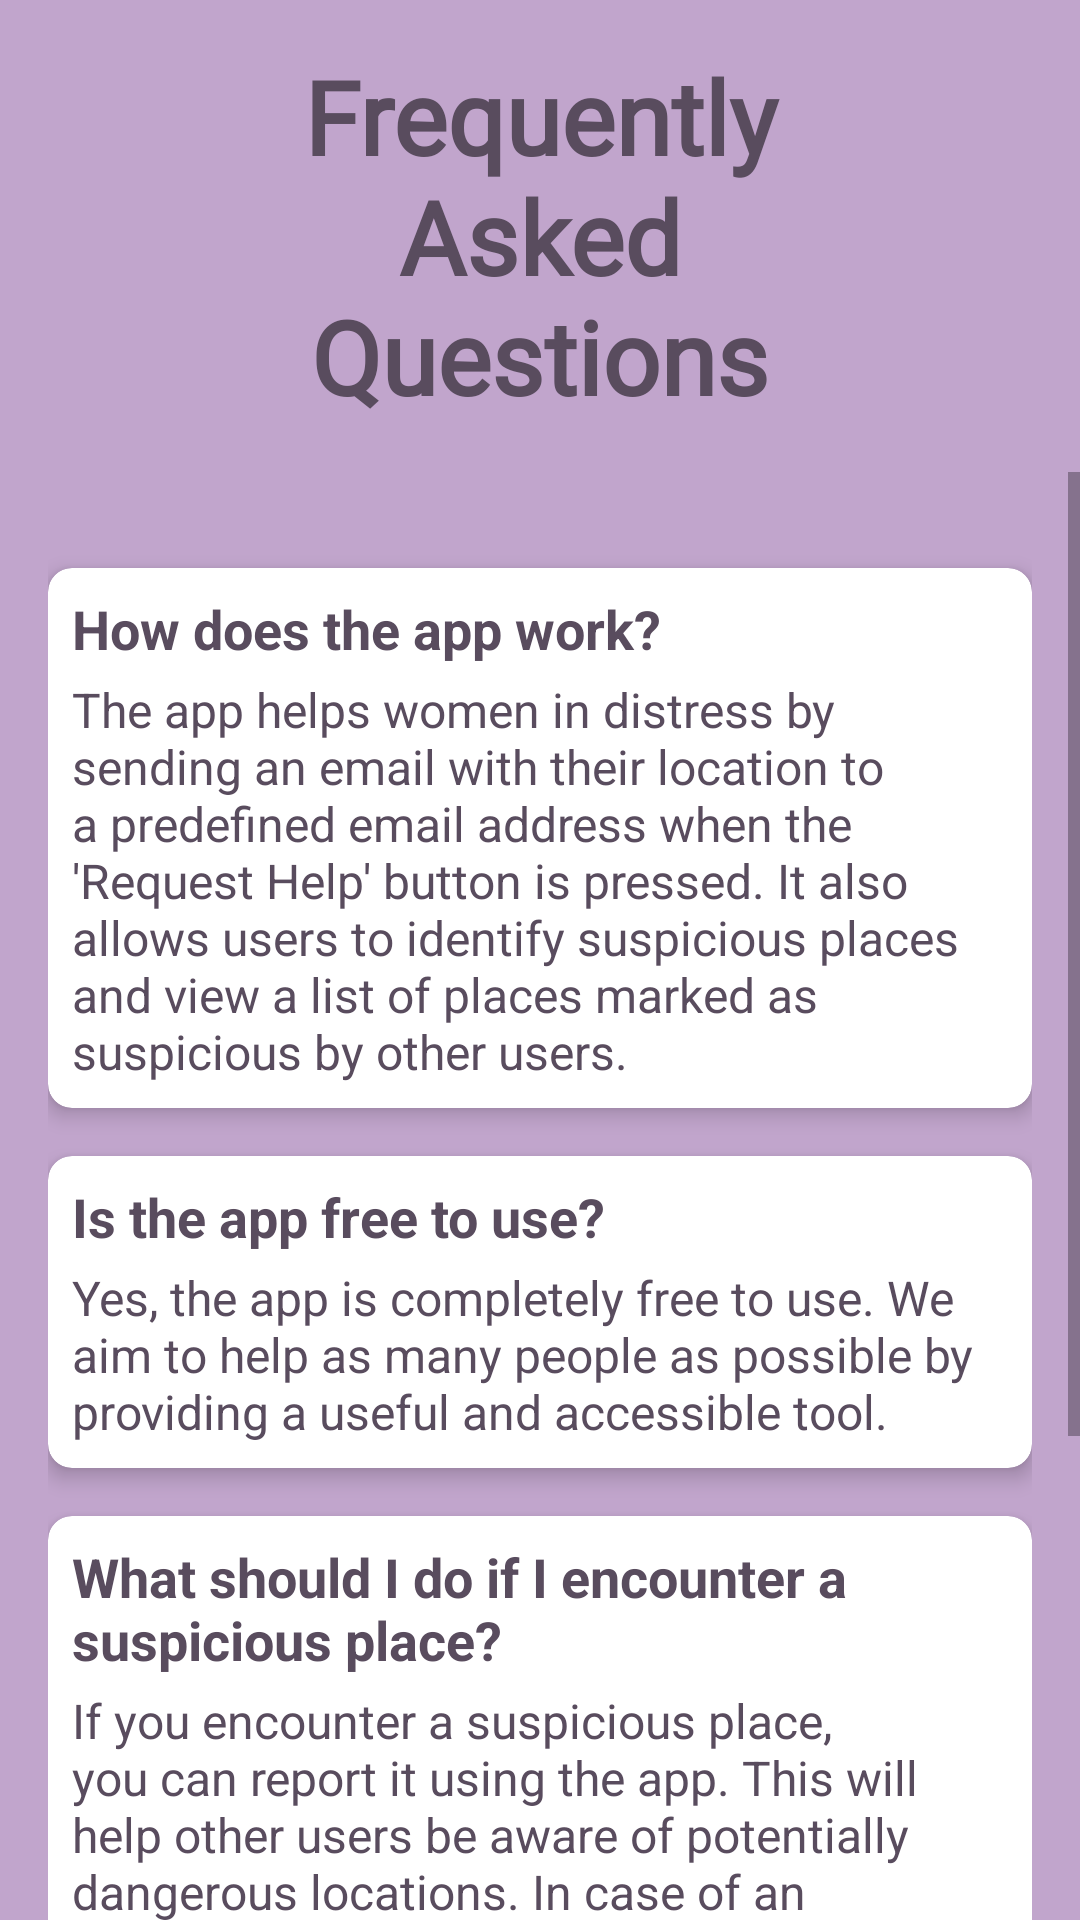

Reconstruct the res/layout file that produces this screen, plus the resources it refers to.
<!-- AndroidManifest.xml: application theme Theme.SafeWomen -->
<!-- res/layout/activity_faq.xml -->
<?xml version="1.0" encoding="utf-8"?>
<RelativeLayout xmlns:android="http://schemas.android.com/apk/res/android"
    xmlns:app="http://schemas.android.com/apk/res-auto"
    xmlns:tools="http://schemas.android.com/tools"
    android:layout_width="match_parent"
    android:layout_height="match_parent"
    android:background="#C1A5CC"
    tools:context=".FAQ">

    <ImageButton
        android:id="@+id/menu_button"
        android:layout_width="48dp"
        android:layout_height="48dp"
        android:layout_alignParentStart="true"
        android:layout_marginStart="16dp"
        android:layout_marginTop="16dp"
        android:background="@android:color/transparent"
        app:srcCompat="@drawable/list"
        android:onClick="showPopupMenu"
        android:contentDescription="@string/menu_button_description" />

    <TextView
        android:id="@+id/textView2"
        android:layout_width="328dp"
        android:layout_height="wrap_content"
        android:layout_centerHorizontal="true"
        android:layout_marginEnd="120dp"
        android:layout_marginTop="16dp"
        android:textAlignment="center"
        android:fontFamily="@font/croissant_one"
        android:text="Frequently Asked Questions"
        android:textColor="#594C5E"
        android:textSize="34sp"
        android:textStyle="bold" />

    <ScrollView
        android:layout_width="match_parent"
        android:layout_height="match_parent"
        android:layout_below="@+id/textView2"
        android:layout_marginTop="16dp">

        <LinearLayout
            android:layout_width="match_parent"
            android:layout_height="wrap_content"
            android:orientation="vertical"
            android:padding="16dp">

            <androidx.cardview.widget.CardView
                android:id="@+id/cardView1"
                android:layout_width="match_parent"
                android:layout_height="wrap_content"
                android:layout_marginTop="16dp"
                app:cardBackgroundColor="@android:color/white"
                app:cardCornerRadius="8dp"
                app:cardElevation="4dp">

                <LinearLayout
                    android:layout_width="match_parent"
                    android:layout_height="wrap_content"
                    android:orientation="vertical"
                    android:padding="8dp">

                    <TextView
                        android:layout_width="wrap_content"
                        android:layout_height="wrap_content"
                        android:text="How does the app work?"
                        android:textColor="#594C5E"
                        android:textSize="18sp"
                        android:textStyle="bold" />

                    <TextView
                        android:layout_width="wrap_content"
                        android:layout_height="wrap_content"
                        android:layout_marginTop="4dp"
                        android:text="The app helps women in distress by sending an email with their location to a predefined email address when the 'Request Help' button is pressed. It also allows users to identify suspicious places and view a list of places marked as suspicious by other users."
                        android:textColor="#594C5E"
                        android:textSize="16sp" />

                </LinearLayout>
            </androidx.cardview.widget.CardView>

            

            <androidx.cardview.widget.CardView
                android:id="@+id/cardView2"
                android:layout_width="match_parent"
                android:layout_height="wrap_content"
                android:layout_marginTop="16dp"
                app:cardBackgroundColor="@android:color/white"
                app:cardCornerRadius="8dp"
                app:cardElevation="4dp">

                <LinearLayout
                    android:layout_width="match_parent"
                    android:layout_height="wrap_content"
                    android:orientation="vertical"
                    android:padding="8dp">

                    <TextView
                        android:layout_width="wrap_content"
                        android:layout_height="wrap_content"
                        android:text="Is the app free to use?"
                        android:textColor="#594C5E"
                        android:textSize="18sp"
                        android:textStyle="bold" />

                    <TextView
                        android:layout_width="wrap_content"
                        android:layout_height="wrap_content"
                        android:layout_marginTop="4dp"
                        android:text="Yes, the app is completely free to use. We aim to help as many people as possible by providing a useful and accessible tool."
                        android:textColor="#594C5E"
                        android:textSize="16sp" />

                </LinearLayout>
            </androidx.cardview.widget.CardView>

            <androidx.cardview.widget.CardView
                android:id="@+id/cardView3"
                android:layout_width="match_parent"
                android:layout_height="wrap_content"
                android:layout_marginTop="16dp"
                app:cardBackgroundColor="@android:color/white"
                app:cardCornerRadius="8dp"
                app:cardElevation="4dp">

                <LinearLayout
                    android:layout_width="match_parent"
                    android:layout_height="wrap_content"
                    android:orientation="vertical"
                    android:padding="8dp">

                    <TextView
                        android:layout_width="wrap_content"
                        android:layout_height="wrap_content"
                        android:text="What should I do if I encounter a suspicious place?"
                        android:textColor="#594C5E"
                        android:textSize="18sp"
                        android:textStyle="bold" />

                    <TextView
                        android:layout_width="wrap_content"
                        android:layout_height="wrap_content"
                        android:layout_marginTop="4dp"
                        android:text="If you encounter a suspicious place, you can report it using the app. This will help other users be aware of potentially dangerous locations. In case of an emergency or immediate danger, please call the local authorities for assistance."
                        android:textColor="#594C5E"
                        android:textSize="16sp" />

                </LinearLayout>
            </androidx.cardview.widget.CardView>

            <androidx.cardview.widget.CardView
                android:id="@+id/cardView4"
                android:layout_width="match_parent"
                android:layout_height="wrap_content"
                android:layout_marginTop="16dp"
                app:cardBackgroundColor="@android:color/white"
                app:cardCornerRadius="8dp"
                app:cardElevation="4dp">

                <LinearLayout
                    android:layout_width="match_parent"
                    android:layout_height="wrap_content"
                    android:orientation="vertical"
                    android:padding="8dp">

                    <TextView
                        android:layout_width="wrap_content"
                        android:layout_height="wrap_content"
                        android:text="Can I view a list of suspicious places reported by other users?"
                        android:textColor="#594C5E"
                        android:textSize="18sp"
                        android:textStyle="bold" />

                    <TextView
                        android:layout_width="wrap_content"
                        android:layout_height="wrap_content"
                        android:layout_marginTop="4dp"
                        android:text="Yes, the app allows you to view a list of suspicious places reported by other users. This feature can help you stay informed about potentially unsafe areas and plan your routes accordingly."
                        android:textColor="#594C5E"
                        android:textSize="16sp" />

                </LinearLayout>
            </androidx.cardview.widget.CardView>

        </LinearLayout>
    </ScrollView>
</RelativeLayout>
<!-- resources referenced by this layout -->
<resources>
  <string name="menu_button_description">Menu button with options for Settings, FAQ, and Log out</string>
  <style name="Theme.SafeWomen" parent="Theme.MaterialComponents.DayNight.DarkActionBar">
          
          <item name="colorPrimary">@color/purple_500</item>
          <item name="colorPrimaryVariant">@color/purple_700</item>
          <item name="colorOnPrimary">@color/white</item>
          
          <item name="colorSecondary">@color/teal_200</item>
          <item name="colorSecondaryVariant">@color/teal_700</item>
          <item name="colorOnSecondary">@color/black</item>
          
          <item name="android:statusBarColor">?attr/colorPrimaryVariant</item>
          
      </style>
  <!-- not gathered from this repository: default colours our renderer supplied (Android Studio template values) -->
  <color name="purple_500">#FF6200EE</color>
  <color name="purple_700">#FF3700B3</color>
  <color name="teal_200">#FF03DAC5</color>
  <color name="teal_700">#FF018786</color>
  <color name="black">#FF000000</color>
  <color name="white">#FFFFFFFF</color>
</resources>
